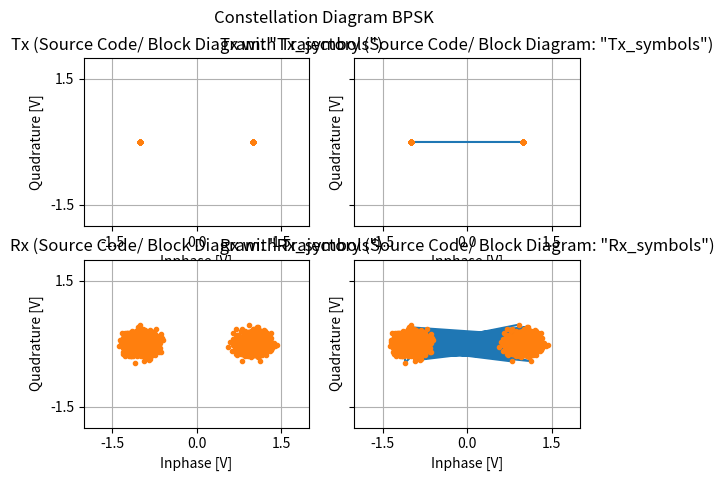
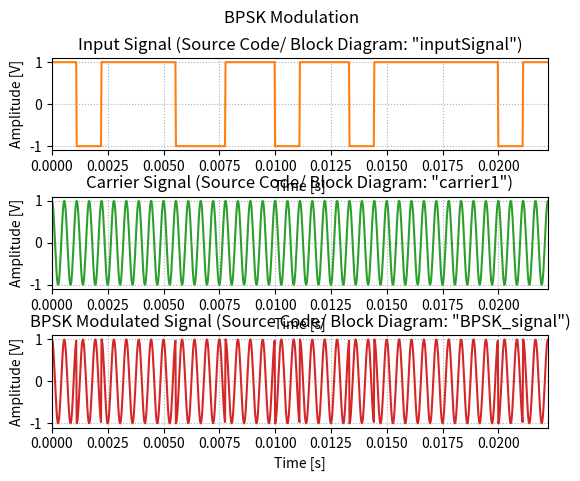
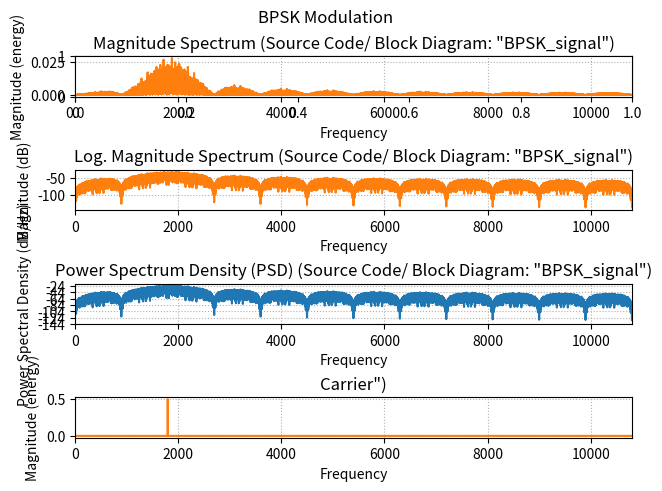

Reproduce these figures in Python, in order.
# Import functions and libraries
import numpy as np
import matplotlib.pyplot as plt
import matplotlib.gridspec as gridspec
from scipy.fftpack import fft
from numpy import pi
from numpy import sqrt
from numpy import sin
from numpy import cos
from numpy import r_


# Used for symbol creation. Returns a decimal number from a 1 bit input
def GetBpskSymbol(bit1:bool):
    if(~bit1):
        return 0
    elif(bit1):
        return 1
    else:
        return -1

    # Maps a given symbol to a complex signal. Optionally, noise and phase offset can be added.
def BpskSymbolMapper(symbols:int,amplitude,noise1=0, noise2=0,  phaseOffset = 0):
    if(symbols == 0):
        return amplitude*(cos(np.deg2rad(0) + phaseOffset)) + (noise1 + 1j*noise2)
    elif(symbols == 1):
        return amplitude*(cos(np.deg2rad(180) + phaseOffset)) + (noise1 + 1j*noise2)
    else:
        return complex(0)

#-------------------------------------#
#---------- Configuration ------------#
#-------------------------------------#
fs = 44100                  # sampling rate
baud = 900                  # symbol rate
Nbits = 4000                # number of bits
f0 = 1800                   # carrier Frequency
Ns = int(fs/baud)           # number of Samples per Symbol
N = Nbits * Ns              # Total Number of Samples
t = r_[0.0:N]/fs            # time points
f = r_[0:N/2.0]/N*fs        # Frequency Points

# Limit for representation of time domain signals for better visibility. 
symbolsToShow = 20
timeDomainVisibleLimit = np.minimum(Nbits/baud,symbolsToShow/baud)     

# Limit for representation of frequency domain signals for better visibility. 
sideLobesToShow = 9
sideLobeWidthSpectrum = baud                                       
lowerLimit = np.maximum(0,f0-sideLobeWidthSpectrum*(1 + sideLobesToShow))
upperLimit = f0 + sideLobeWidthSpectrum*(1 + sideLobesToShow)

carrier1 = cos(2*pi*f0*t)

#----------------------------#
#---------- BPSK ------------#
#----------------------------#

# Modulator Input
inputBits = np.random.randn(Nbits,1) > 0

#Digital-to-Analog Conversion
inputSignal = (np.tile(inputBits*2-1,(1,Ns))).ravel()
dataSymbols = np.array([[GetBpskSymbol(inputBits[x])] for x in range(0,inputBits.size)])

#Multiplicator / mixxer
BPSK_signal = inputSignal*( carrier1)# + intermodulation1+ intermodulation2)

#---------- Preperation BPSK Constellation Diagram ------------#

amplitude = 1

#Generate noise. Two sources for uncorelated noise.
noiseStandardDeviation = 0.12
noise1 = np.random.normal(0,noiseStandardDeviation,dataSymbols.size) 
noise2 = np.random.normal(0,noiseStandardDeviation,dataSymbols.size) 

#Transmitted and received symbols. Rx symbols are generated under the presence of noise
Tx_symbols = np.array([[BpskSymbolMapper(dataSymbols[x],
                                         amplitude,
                                         phaseOffset = np.deg2rad(0)
                                         )] for x in range(0,dataSymbols.size)])
Rx_symbols = np.array([[BpskSymbolMapper(dataSymbols[x],
                                         amplitude,
                                        noise1 = noise1[x],
                                        noise2 = noise2[x],
                                        phaseOffset = np.deg2rad(0)
                                        )] for x in range(0,dataSymbols.size)])

#---------- Plot of BPSK Constellation Diagram ------------#
fig, axis= plt.subplots(2,2,sharey='row')
fig.suptitle('Constellation Diagram BPSK', fontsize=12)

axis[0,0].plot(Tx_symbols.real, Tx_symbols.imag,'.', color='C1')
axis[0,0].set_title('Tx (Source Code/ Block Diagram: "Tx_symbols")')
axis[0,0].set_xlabel('Inphase [V]')
axis[0,0].set_ylabel('Quadrature [V]')
axis[0,0].set_xlim(-2,2)
axis[0,0].set_xticks([-1.5,0,1.5])
axis[0,0].set_yticks([-1.5,1.5])
axis[0,0].set_ylim(-2,2)
axis[0,0].grid(True)

axis[0,1].plot(Tx_symbols.real, Tx_symbols.imag,'-',Tx_symbols.real, Tx_symbols.imag,'.')
axis[0,1].set_title('Tx with Trajectory (Source Code/ Block Diagram: "Tx_symbols")')
axis[0,1].set_xlabel('Inphase [V]')
axis[0,1].set_ylabel('Quadrature [V]')
axis[0,1].set_xlim(-2,2)
axis[0,1].set_xticks([-1.5,0,1.5])
axis[0,1].set_yticks([-1.5,1.5])
axis[0,1].set_ylim(-2,2)
axis[0,1].grid(True)

axis[1,0].plot(Rx_symbols.real, Rx_symbols.imag,'.', color='C1')
axis[1,0].set_title('Rx (Source Code/ Block Diagram: "Rx_symbols")')
axis[1,0].set_xlabel('Inphase [V]')
axis[1,0].set_ylabel('Quadrature [V]')
axis[1,0].set_xlim(-2,2)
axis[1,0].set_xticks([-1.5,0,1.5])
axis[1,0].set_yticks([-1.5,1.5])
axis[1,0].set_ylim(-2,2)
axis[1,0].grid(True)

axis[1,1].plot(Rx_symbols.real, Rx_symbols.imag,'-',Rx_symbols.real, Rx_symbols.imag,'.')
axis[1,1].set_title('Rx with Trajectory (Source Code/ Block Diagram: "Rx_symbols")')
axis[1,1].set_xlabel('Inphase [V]')
axis[1,1].set_ylabel('Quadrature [V]')
axis[1,1].set_xlim(-2,2)
axis[1,1].set_xticks([-1.5,0,1.5])
axis[1,1].set_yticks([-1.5,1.5])
axis[1,1].set_ylim(-2,2)
axis[1,1].grid(True)

#---------- Plot of BPSK ------------#
fig, axis = plt.subplots(3, 1)
fig.suptitle('BPSK Modulation', fontsize=12)

axis[0].plot(t, inputSignal, color='C1')
axis[0].set_title('Input Signal (Source Code/ Block Diagram: "inputSignal")')
axis[0].set_xlabel('Time [s]')
axis[0].set_xlim(0,timeDomainVisibleLimit)
axis[0].set_ylabel('Amplitude [V]')
axis[0].grid(linestyle='dotted')

axis[1].plot(t, carrier1, color='C2')
axis[1].set_title('Carrier Signal (Source Code/ Block Diagram: "carrier1")')
axis[1].set_xlabel('Time [s]')
axis[1].set_xlim(0,timeDomainVisibleLimit)
axis[1].set_ylabel('Amplitude [V]')
axis[1].grid(linestyle='dotted')

axis[2].plot(t,BPSK_signal, color='C3')
axis[2].set_title('BPSK Modulated Signal (Source Code/ Block Diagram: "BPSK_signal")')
axis[2].set_xlabel('Time [s]')
axis[2].set_xlim(0,timeDomainVisibleLimit)
axis[2].set_ylabel('Amplitude [V]')
axis[2].grid(linestyle='dotted')

plt.subplots_adjust(hspace=0.5)

#---------- Plot of Modulated Signal and Spectrum ------------#
fig = plt.figure(constrained_layout=True)
gs = gridspec.GridSpec(4, 1, figure=fig)
fig.suptitle('BPSK Modulation', fontsize=12)
ax = fig.add_subplot(gs[0, :])
 
ax1 = fig.add_subplot(gs[0])
ax1.set_title('Magnitude Spectrum (Source Code/ Block Diagram: "BPSK_signal")');
ax1.magnitude_spectrum(BPSK_signal, Fs=fs, color='C1')
ax1.set_xlim(lowerLimit,upperLimit)
ax1.grid(linestyle='dotted')

ax2 = fig.add_subplot(gs[1])
ax2.set_title('Log. Magnitude Spectrum (Source Code/ Block Diagram: "BPSK_signal")')
ax2.magnitude_spectrum(BPSK_signal, Fs=fs, scale='dB', color='C1')
ax2.set_xlim(lowerLimit,upperLimit)
ax2.grid(linestyle='dotted')

ax3 = fig.add_subplot(gs[2])
ax3.set_title('Power Spectrum Density (PSD) (Source Code/ Block Diagram: "BPSK_signal")')
ax3.psd(BPSK_signal,NFFT=len(t),Fs=fs)
ax3.set_xlim(lowerLimit,upperLimit)
ax3.grid(linestyle='dotted')

ax4 = fig.add_subplot(gs[3])
ax4.set_title('Carrier")');
ax4.magnitude_spectrum(carrier1, Fs=fs, color='C1')
ax4.set_xlim(lowerLimit,upperLimit)
ax4.grid(linestyle='dotted')

plt.subplots_adjust(hspace=0.5)
plt.show()  